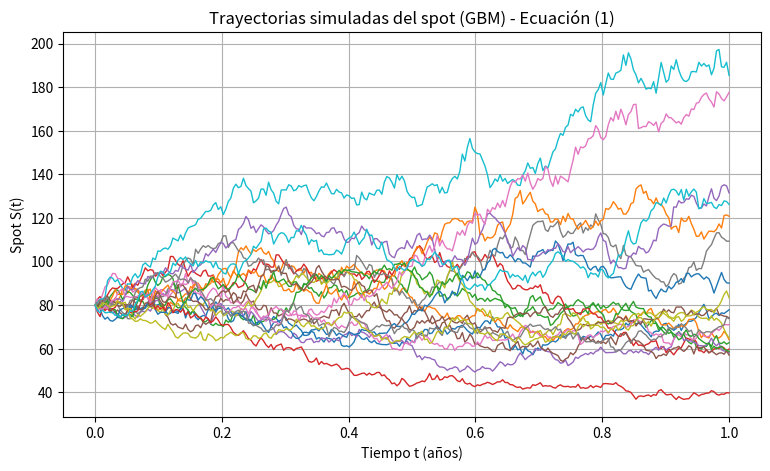
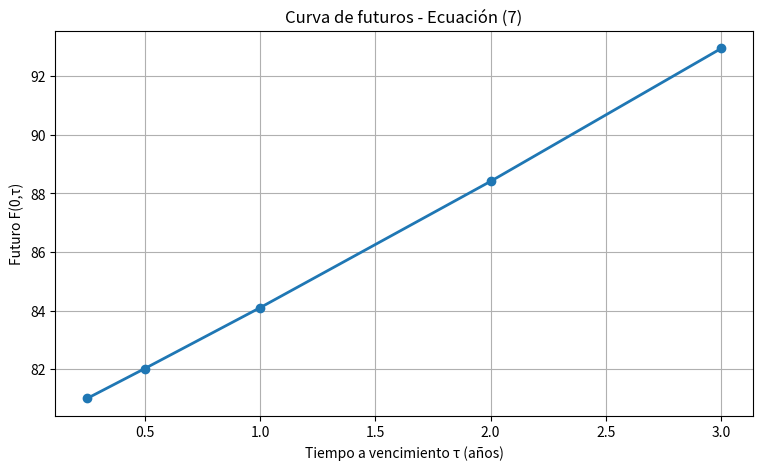

Here is the Python script that generated these plots, in order:
"""
1) Simular el spot S_t como GBM (ecuación 1)
2) Calcular el precio del futuro (ecuación 7):
      F(S, tau) = S * exp((r + Cc) * tau)
"""
import numpy as np
import matplotlib.pyplot as plt

# -----------------------------
# 1) Spot model (Ecuación 1)
# -----------------------------
def simulate_spot_gbm(S0, T, n_steps, n_paths, mu, sigma, seed=0):
    """Simula el spot con un movimiento browniano geométrico (GBM):
        dS = mu*S dt + sigma*S dW
        
    Solución exacta GBM:
        S_{t+dt} = S_t * exp((mu - 0.5*sigma^2)dt + sigma*sqrt(dt)*Z)

    Inputs:
        S0      : spot inicial
        T       : tiempo total (años)
        n_steps : número de pasos temporales
        n_paths : número de trayectorias
        mu      : drift
        sigma   : volatilidad
        seed    : semilla aleatoria

    Output:
        times   : vector de tiempos (0..T)
        S       : matriz con trayectorias del spot"""
    np.random.seed(seed)
    dt = T / n_steps
    times = np.linspace(0.0, T, n_steps + 1)

    S = np.zeros((n_paths, n_steps + 1))
    S[:, 0] = S0

    for i in range(n_steps):
        Z = np.random.normal(size=n_paths)  # incrementos brownianos ~ N(0,1)
        S[:, i + 1] = S[:, i] * np.exp(
            (mu - 0.5 * sigma**2) * dt + sigma * np.sqrt(dt) * Z)

    return times, S

# -----------------------------------------
# 2) Futures price (Ecuación 7)
# -----------------------------------------
def future_price_gabillon_41(S, tau, r, Cc):
    """Precio del futuro según Gabillon F(S, tau) = S * exp((r + Cc) * tau)
    Inputs:
        S   : spot 
        tau : time-to-maturity (años)
        r   : tipo de interés (constante)
        Cc  : coste marginal de carry/almacenamiento

    Output:
        F   : precio del futuro
    """
    return S * np.exp((r + Cc) * tau)

# -----------------------------
# 3) Principal 
# -----------------------------
def main():
    # Parámetros
    S0 = 80.0
    mu = 0.05      # drift del spot
    sigma = 0.35   # volatilidad spot
    r = 0.03       # tipo de interés
    Cc = 0.02      # coste de carry

    # 1) Spot
    T = 1.0            # 1 año
    n_steps = 252      # dias con el mercado operativo (aprox)
    n_paths = 50       # nº trayectorias

    times, S_paths = simulate_spot_gbm(
        S0=S0, T=T, n_steps=n_steps, n_paths=n_paths, mu=mu, sigma=sigma, seed=42)
    
    # Trayectorias del spot
    plt.figure(figsize=(9, 5))
    for i in range(min(20, n_paths)):  # dibujamos 20
        plt.plot(times, S_paths[i, :], linewidth=1)
    plt.xlabel("Tiempo t (años)")
    plt.ylabel("Spot S(t)")
    plt.title("Trayectorias simuladas del spot (GBM) - Ecuación (1)")
    plt.grid(True)
    plt.show()

    # 2) Curva de futuros en t=0
    taus = np.array([0.25, 0.50, 1.00, 2.00, 3.00])  # tiempo vencimiento en años
    F0 = future_price_gabillon_41(S0, taus, r, Cc)

    print("Curva de futuros en t=0 (Gabillon 4.1, ecuación 7):")
    print(f"S0={S0:.4f}, r={r:.4f}, Cc={Cc:.4f}")
    
    for tau, f in zip(taus, F0):
        print(f"  tau={tau:>4} años  ->  F(0,tau)={f:.6f}")

    # Curva de futuros en t=0
    plt.figure(figsize=(9, 5))
    plt.plot(taus, F0, marker="o", linewidth=2)
    plt.xlabel("Tiempo a vencimiento τ (años)")
    plt.ylabel("Futuro F(0,τ)")
    plt.title("Curva de futuros - Ecuación (7)")
    plt.grid(True)
    plt.show()

if __name__ == "__main__": main()